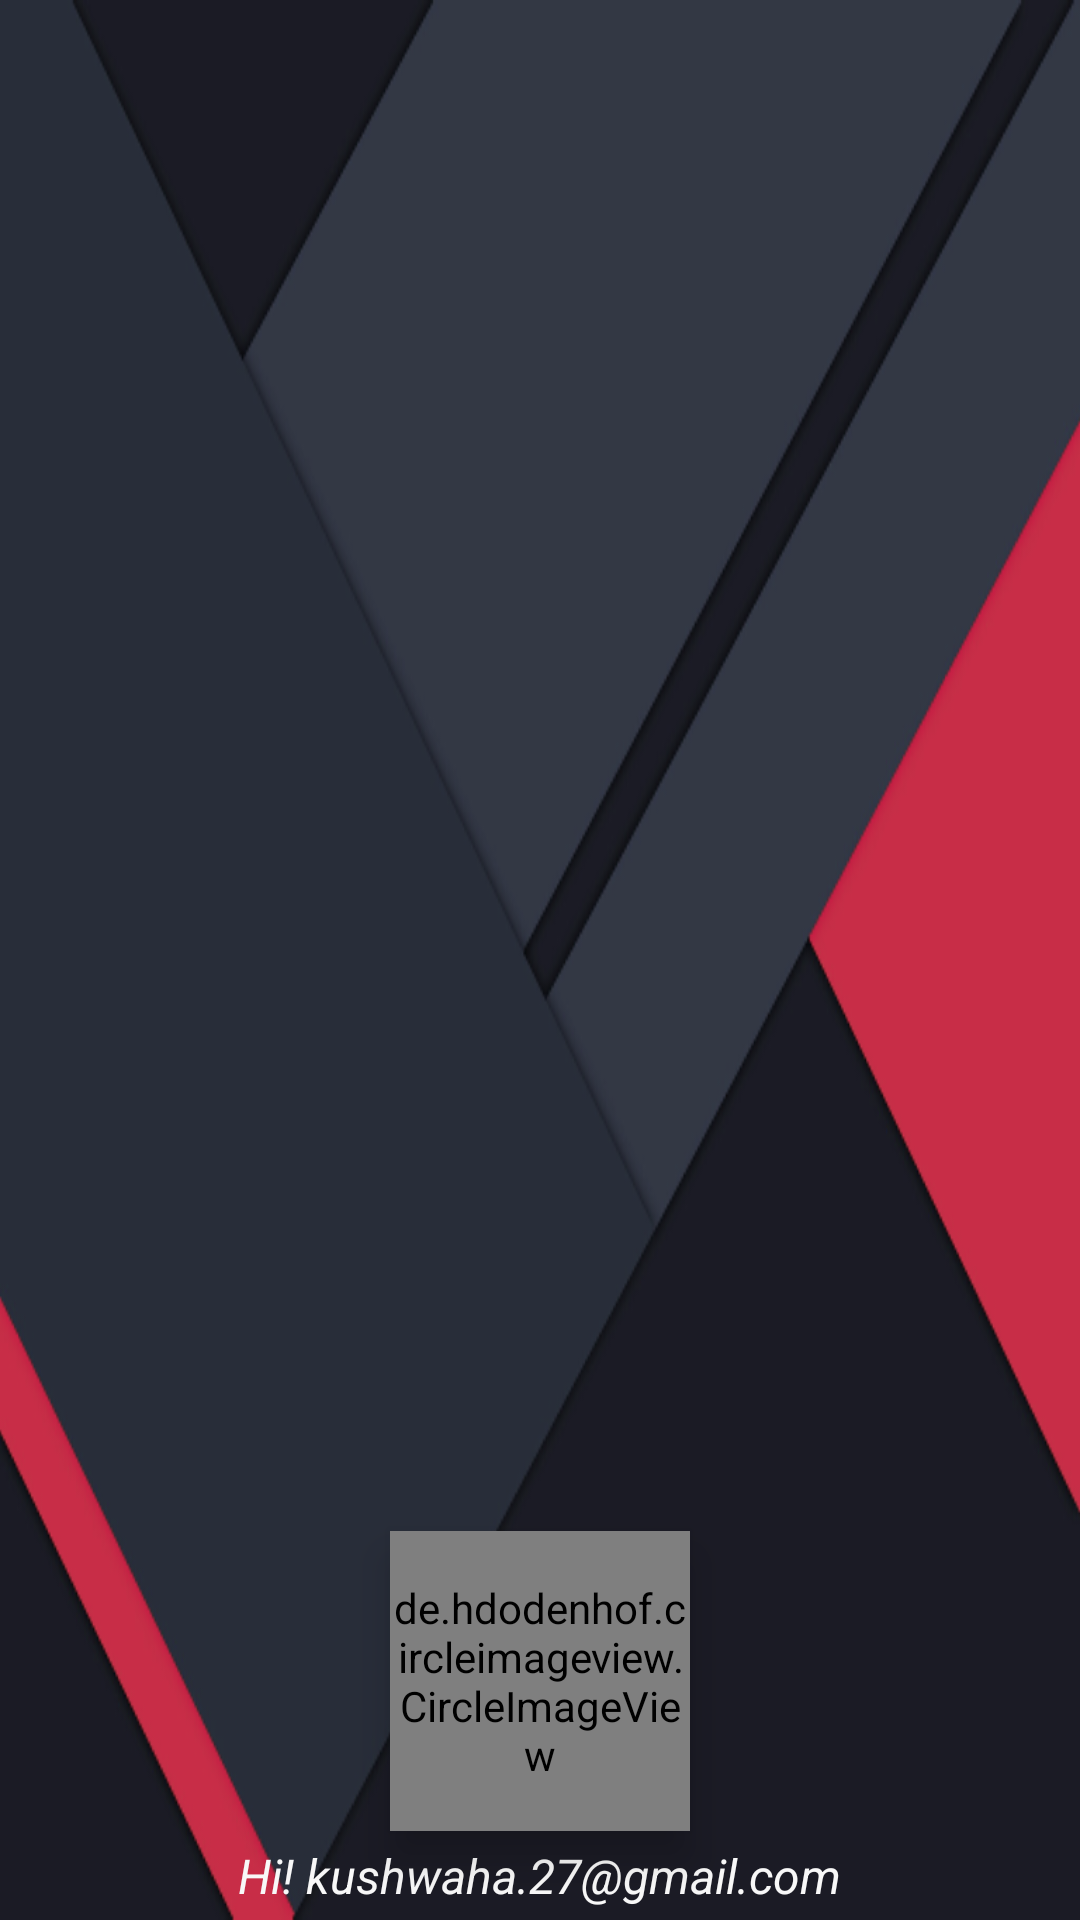

This screen was rendered from an Android layout file. Write that file and the resources it references.
<!-- AndroidManifest.xml: application theme AppTheme -->
<!-- res/layout/header_layout.xml -->
<?xml version="1.0" encoding="utf-8"?>
<RelativeLayout xmlns:android="http://schemas.android.com/apk/res/android"
                android:layout_width="match_parent"
                android:layout_height="165dp"
                android:background="@drawable/bg2"
                android:orientation="vertical">


    <TextView
        android:id="@+id/user_account"
        android:layout_width="wrap_content"
        android:layout_height="wrap_content"
        android:layout_alignParentBottom="true"
        android:layout_centerHorizontal="true"
        android:layout_marginBottom="4dp"
        android:text="Hi! kushwaha.27@gmail.com"
        android:textColor="#f8f8f8"
        android:textSize="16sp"
        android:textStyle="italic"
        />

    <de.hdodenhof.circleimageview.CircleImageView
        android:id="@+id/my_picture"
        android:layout_width="100dp"
        android:layout_height="100dp"
        android:elevation="8dp"
        android:layout_above="@id/user_account"
        android:layout_centerHorizontal="true"
        android:layout_marginBottom="4dp"/>
</RelativeLayout>
<!-- resources referenced by this layout -->
<resources>
  <!-- drawable bg2: png bitmap (drawable, 62261 bytes) -->
  <style name="AppTheme" parent="Theme.AppCompat.Light.NoActionBar">
          
          <item name="colorPrimary">@color/colorPrimary</item>
          <item name="colorPrimaryDark">@color/colorPrimaryDark</item>
          <item name="colorAccent">@color/colorAccent</item>
          <item name="android:windowActionBarOverlay">true</item>
          
          <item name="windowActionBarOverlay">true</item>
          <item name="android:windowContentTransitions">true</item>
          <item name="android:windowActivityTransitions">true</item>
      </style>
  <color name="colorPrimary">#880E4F</color>
  <color name="colorPrimaryDark">#880E4F</color>
  <color name="colorAccent">#FCE4EC</color>
</resources>
